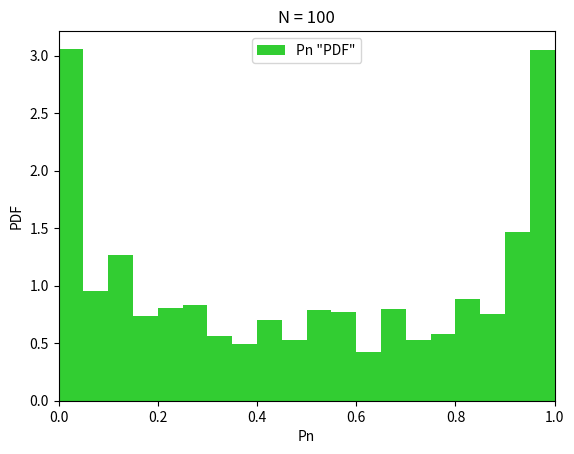

Python code for this plot: (Note: this script raises an exception after producing the figure.)
import numpy as np
import scipy.stats as stats
import matplotlib.pyplot as plt
from matplotlib.backends.backend_pdf import PdfPages

with PdfPages("plots/exc3.pdf") as pdf:
    for n in [100, 1000, 10000, 100000]:
        P = [None] * 5000
        for k in range(1,5001):
            L = 0 # time spent above 0
            S = 0 # initial position
            for X in stats.bernoulli.rvs(.5, size=n) * 2 - 1: # *2 - 1 bc rvs drops 1, 0 (and we want 1, -1)
                if S > 0 or S + X > 0:
                    L += 1
                S += X
            P[k-1] = L / n
        
        hist, edges = np.histogram(P, bins=20, density=True)
        plt.figure()
        plt.title('N = ' + str(n))
        plt.bar(edges[:-1], hist, width=np.diff(edges), align='edge', color='limegreen', label='Pn "PDF"')
        plt.xlim([0, 1])
        plt.xlabel('Pn')
        plt.ylabel('PDF')
        plt.legend()
        pdf.savefig()
        plt.close()